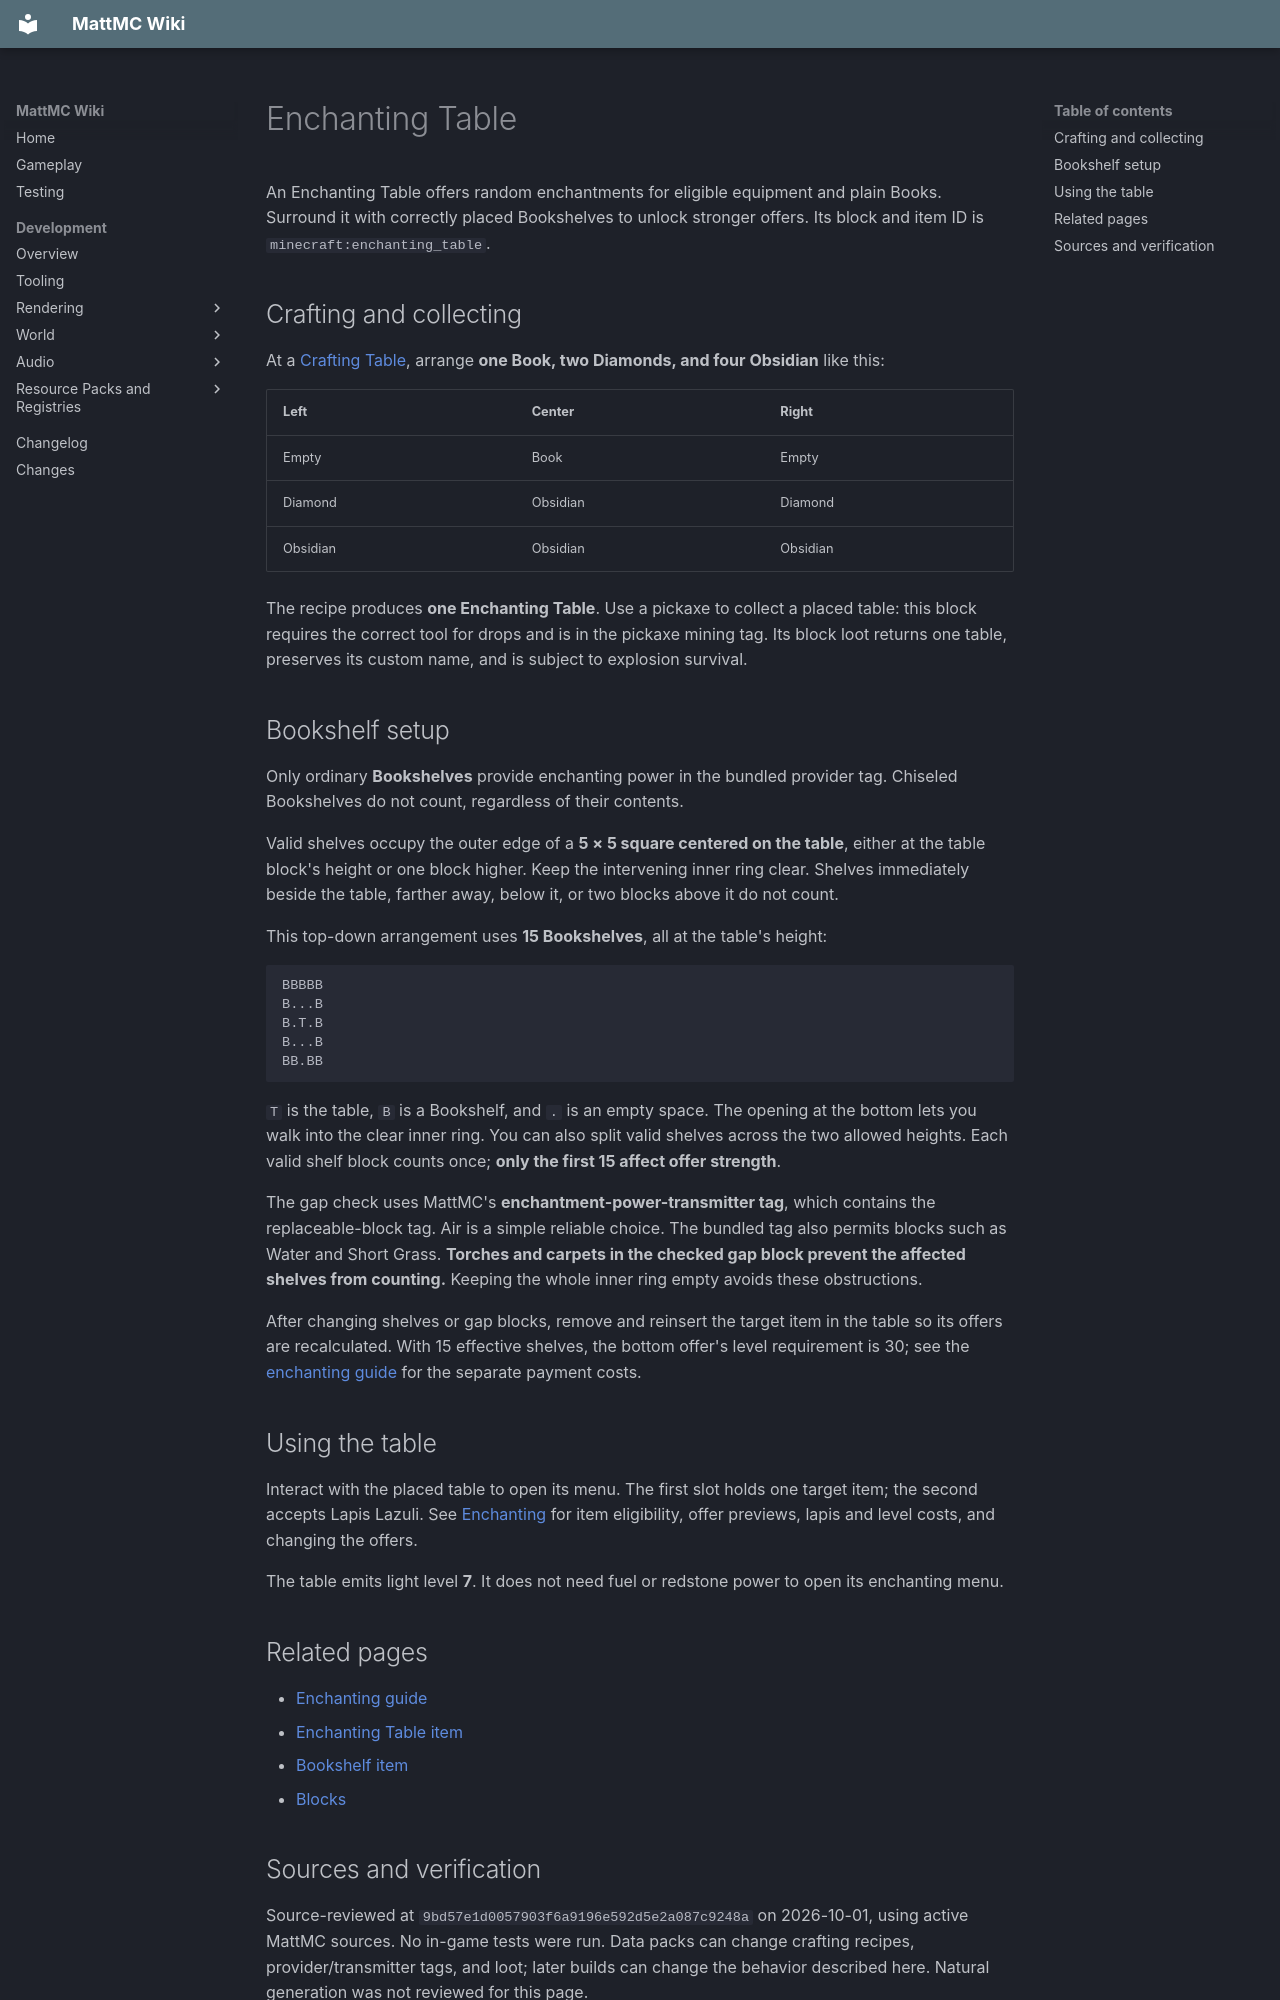

repository: HungLo2020/MattMC · page: gameplay/blocks/EnchantingTable/index.html · generator: mkdocs

# Enchanting Table

An Enchanting Table offers random enchantments for eligible equipment and plain Books. Surround it with correctly placed Bookshelves to unlock stronger offers. Its block and item ID is `minecraft:enchanting_table`.

## Crafting and collecting

At a [Crafting Table](CraftingTable.md), arrange **one Book, two Diamonds, and four Obsidian** like this:

| Left | Center | Right |
| --- | --- | --- |
| Empty | Book | Empty |
| Diamond | Obsidian | Diamond |
| Obsidian | Obsidian | Obsidian |

The recipe produces **one Enchanting Table**. Use a pickaxe to collect a placed table: this block requires the correct tool for drops and is in the pickaxe mining tag. Its block loot returns one table, preserves its custom name, and is subject to explosion survival.

## Bookshelf setup

Only ordinary **Bookshelves** provide enchanting power in the bundled provider tag. Chiseled Bookshelves do not count, regardless of their contents.

Valid shelves occupy the outer edge of a **5 × 5 square centered on the table**, either at the table block's height or one block higher. Keep the intervening inner ring clear. Shelves immediately beside the table, farther away, below it, or two blocks above it do not count.

This top-down arrangement uses **15 Bookshelves**, all at the table's height:

```text
BBBBB
B...B
B.T.B
B...B
BB.BB
```

`T` is the table, `B` is a Bookshelf, and `.` is an empty space. The opening at the bottom lets you walk into the clear inner ring. You can also split valid shelves across the two allowed heights. Each valid shelf block counts once; **only the first 15 affect offer strength**.

The gap check uses MattMC's **enchantment-power-transmitter tag**, which contains the replaceable-block tag. Air is a simple reliable choice. The bundled tag also permits blocks such as Water and Short Grass. **Torches and carpets in the checked gap block prevent the affected shelves from counting.** Keeping the whole inner ring empty avoids these obstructions.

After changing shelves or gap blocks, remove and reinsert the target item in the table so its offers are recalculated. With 15 effective shelves, the bottom offer's level requirement is 30; see the [enchanting guide](../enchanting/Enchanting.md#required-level-versus-levels-spent) for the separate payment costs.

## Using the table

Interact with the placed table to open its menu. The first slot holds one target item; the second accepts Lapis Lazuli. See [Enchanting](../enchanting/Enchanting.md) for item eligibility, offer previews, lapis and level costs, and changing the offers.

The table emits light level **7**. It does not need fuel or redstone power to open its enchanting menu.

## Related pages

- [Enchanting guide](../enchanting/Enchanting.md)
- [Enchanting Table item](../items/EnchantingTable.md)
- [Bookshelf item](../items/Bookshelf.md)
- [Blocks](Blocks.md)
